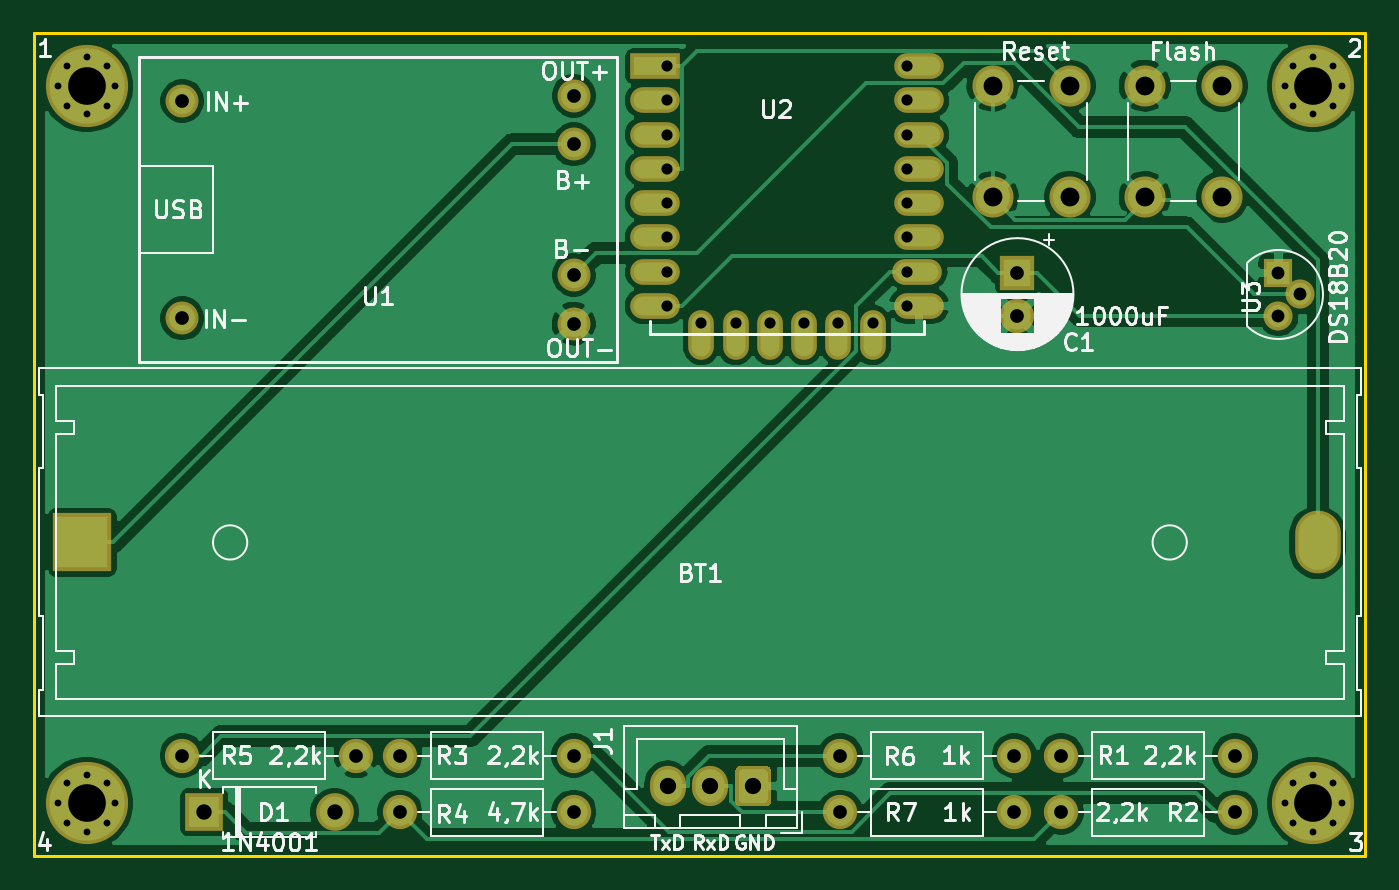
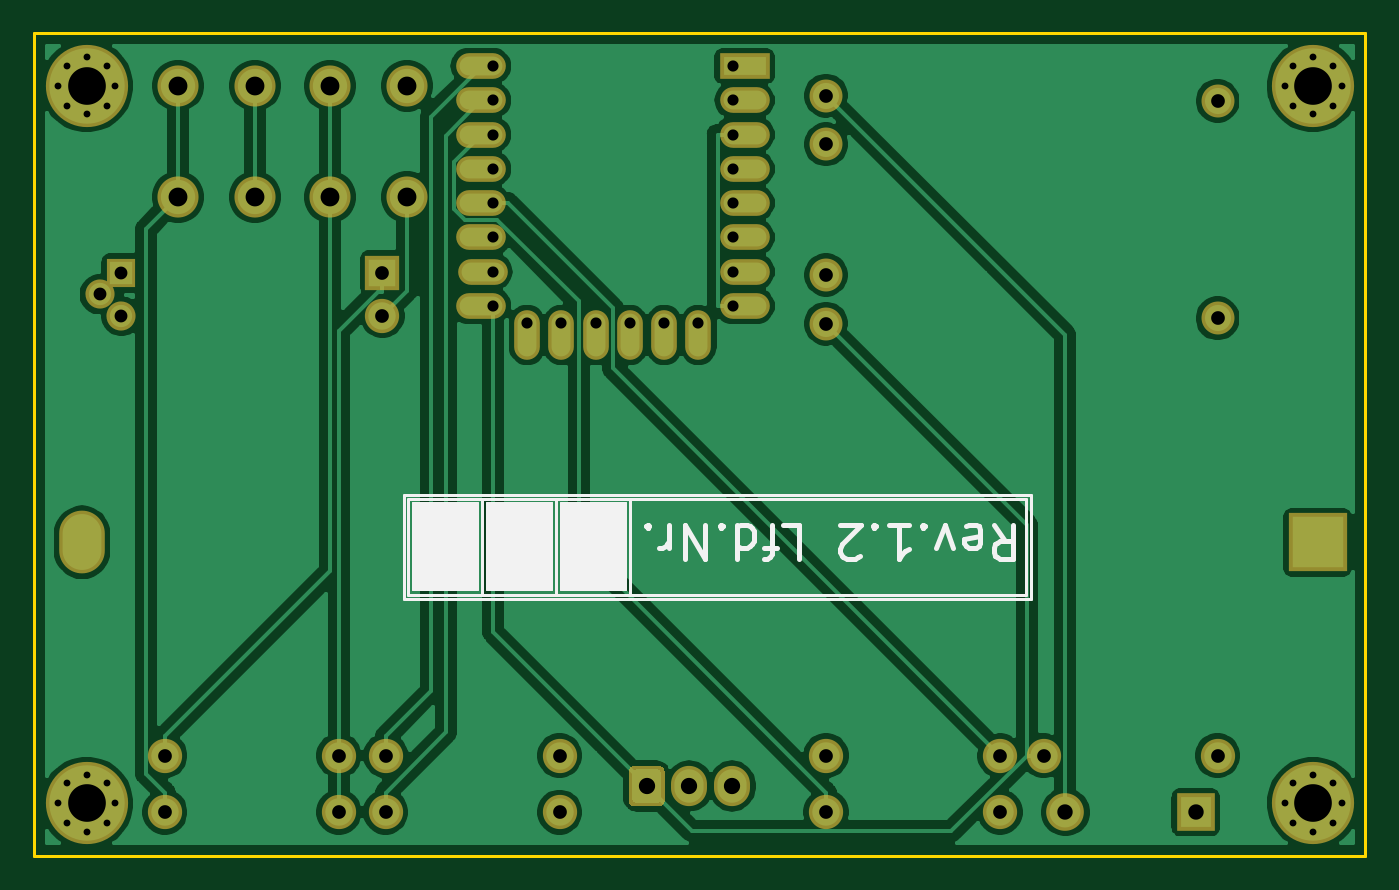
Circuit board: 11 layer files. Board 77.7 x 48.0 mm.
- bottom_copper: ltl-B_Cu.gbr (91589 bytes)
- bottom_mask: ltl-B_Mask.gbr (5413 bytes)
- paste: ltl-B_Paste.gbr (527 bytes)
- bottom_silk: ltl-B_SilkS.gbr (4758 bytes)
- outline: ltl-Edge_Cuts.gbr (718 bytes)
- top_copper: ltl-F_Cu.gbr (87175 bytes)
- top_mask: ltl-F_Mask.gbr (5413 bytes)
- paste: ltl-F_Paste.gbr (527 bytes)
- top_silk: ltl-F_SilkS.gbr (45348 bytes)
- drill: ltl-NPTH.drl (322 bytes)
- drill: ltl-PTH.drl (1872 bytes)

=== bottom_copper: ltl-B_Cu.gbr (91589 bytes, source omitted) ===
=== bottom_mask: ltl-B_Mask.gbr (5413 bytes, source omitted) ===
=== paste: ltl-B_Paste.gbr ===
G04 #@! TF.GenerationSoftware,KiCad,Pcbnew,5.1.5-52549c5~84~ubuntu18.04.1*
G04 #@! TF.CreationDate,2020-04-08T12:20:09+02:00*
G04 #@! TF.ProjectId,ltl,6c746c2e-6b69-4636-9164-5f7063625858,rev?*
G04 #@! TF.SameCoordinates,Original*
G04 #@! TF.FileFunction,Paste,Bot*
G04 #@! TF.FilePolarity,Positive*
%FSLAX46Y46*%
G04 Gerber Fmt 4.6, Leading zero omitted, Abs format (unit mm)*
G04 Created by KiCad (PCBNEW 5.1.5-52549c5~84~ubuntu18.04.1) date 2020-04-08 12:20:09*
%MOMM*%
%LPD*%
G04 APERTURE LIST*
G04 APERTURE END LIST*
M02*

=== bottom_silk: ltl-B_SilkS.gbr ===
G04 #@! TF.GenerationSoftware,KiCad,Pcbnew,5.1.5-52549c5~84~ubuntu18.04.1*
G04 #@! TF.CreationDate,2020-04-08T12:20:09+02:00*
G04 #@! TF.ProjectId,ltl,6c746c2e-6b69-4636-9164-5f7063625858,rev?*
G04 #@! TF.SameCoordinates,Original*
G04 #@! TF.FileFunction,Legend,Bot*
G04 #@! TF.FilePolarity,Positive*
%FSLAX46Y46*%
G04 Gerber Fmt 4.6, Leading zero omitted, Abs format (unit mm)*
G04 Created by KiCad (PCBNEW 5.1.5-52549c5~84~ubuntu18.04.1) date 2020-04-08 12:20:09*
%MOMM*%
%LPD*%
G04 APERTURE LIST*
%ADD10C,0.100000*%
%ADD11C,0.150000*%
%ADD12C,0.300000*%
G04 APERTURE END LIST*
D10*
G36*
X141732000Y-123444000D02*
G01*
X137922000Y-123444000D01*
X137922000Y-118364000D01*
X141732000Y-118364000D01*
X141732000Y-123444000D01*
G37*
X141732000Y-123444000D02*
X137922000Y-123444000D01*
X137922000Y-118364000D01*
X141732000Y-118364000D01*
X141732000Y-123444000D01*
G36*
X137414000Y-123444000D02*
G01*
X133604000Y-123444000D01*
X133604000Y-118364000D01*
X137414000Y-118364000D01*
X137414000Y-123444000D01*
G37*
X137414000Y-123444000D02*
X133604000Y-123444000D01*
X133604000Y-118364000D01*
X137414000Y-118364000D01*
X137414000Y-123444000D01*
G36*
X133096000Y-123444000D02*
G01*
X129286000Y-123444000D01*
X129286000Y-118364000D01*
X133096000Y-118364000D01*
X133096000Y-123444000D01*
G37*
X133096000Y-123444000D02*
X129286000Y-123444000D01*
X129286000Y-118364000D01*
X133096000Y-118364000D01*
X133096000Y-123444000D01*
D11*
X105918000Y-123698000D02*
X141986000Y-123698000D01*
X142240000Y-123952000D02*
X105664000Y-123952000D01*
X141986000Y-118110000D02*
X105918000Y-118110000D01*
X137668000Y-123698000D02*
X137668000Y-118110000D01*
X133350000Y-123698000D02*
X133350000Y-118110000D01*
X129032000Y-123698000D02*
X129032000Y-118110000D01*
D12*
X107824190Y-119618238D02*
X107157523Y-120570619D01*
X106681333Y-119618238D02*
X106681333Y-121618238D01*
X107443238Y-121618238D01*
X107633714Y-121523000D01*
X107728952Y-121427761D01*
X107824190Y-121237285D01*
X107824190Y-120951571D01*
X107728952Y-120761095D01*
X107633714Y-120665857D01*
X107443238Y-120570619D01*
X106681333Y-120570619D01*
X109443238Y-119713476D02*
X109252761Y-119618238D01*
X108871809Y-119618238D01*
X108681333Y-119713476D01*
X108586095Y-119903952D01*
X108586095Y-120665857D01*
X108681333Y-120856333D01*
X108871809Y-120951571D01*
X109252761Y-120951571D01*
X109443238Y-120856333D01*
X109538476Y-120665857D01*
X109538476Y-120475380D01*
X108586095Y-120284904D01*
X110205142Y-120951571D02*
X110681333Y-119618238D01*
X111157523Y-120951571D01*
X111919428Y-119808714D02*
X112014666Y-119713476D01*
X111919428Y-119618238D01*
X111824190Y-119713476D01*
X111919428Y-119808714D01*
X111919428Y-119618238D01*
X113919428Y-119618238D02*
X112776571Y-119618238D01*
X113347999Y-119618238D02*
X113347999Y-121618238D01*
X113157523Y-121332523D01*
X112967047Y-121142047D01*
X112776571Y-121046809D01*
X114776571Y-119808714D02*
X114871809Y-119713476D01*
X114776571Y-119618238D01*
X114681333Y-119713476D01*
X114776571Y-119808714D01*
X114776571Y-119618238D01*
X115633714Y-121427761D02*
X115728952Y-121523000D01*
X115919428Y-121618238D01*
X116395619Y-121618238D01*
X116586095Y-121523000D01*
X116681333Y-121427761D01*
X116776571Y-121237285D01*
X116776571Y-121046809D01*
X116681333Y-120761095D01*
X115538476Y-119618238D01*
X116776571Y-119618238D01*
X120109904Y-119618238D02*
X119157523Y-119618238D01*
X119157523Y-121618238D01*
X120490857Y-120951571D02*
X121252761Y-120951571D01*
X120776571Y-119618238D02*
X120776571Y-121332523D01*
X120871809Y-121523000D01*
X121062285Y-121618238D01*
X121252761Y-121618238D01*
X122776571Y-119618238D02*
X122776571Y-121618238D01*
X122776571Y-119713476D02*
X122586095Y-119618238D01*
X122205142Y-119618238D01*
X122014666Y-119713476D01*
X121919428Y-119808714D01*
X121824190Y-119999190D01*
X121824190Y-120570619D01*
X121919428Y-120761095D01*
X122014666Y-120856333D01*
X122205142Y-120951571D01*
X122586095Y-120951571D01*
X122776571Y-120856333D01*
X123728952Y-119808714D02*
X123824190Y-119713476D01*
X123728952Y-119618238D01*
X123633714Y-119713476D01*
X123728952Y-119808714D01*
X123728952Y-119618238D01*
X124681333Y-119618238D02*
X124681333Y-121618238D01*
X125824190Y-119618238D01*
X125824190Y-121618238D01*
X126776571Y-119618238D02*
X126776571Y-120951571D01*
X126776571Y-120570619D02*
X126871809Y-120761095D01*
X126967047Y-120856333D01*
X127157523Y-120951571D01*
X127347999Y-120951571D01*
X128014666Y-119808714D02*
X128109904Y-119713476D01*
X128014666Y-119618238D01*
X127919428Y-119713476D01*
X128014666Y-119808714D01*
X128014666Y-119618238D01*
D11*
X105918000Y-118110000D02*
X105918000Y-123698000D01*
X141986000Y-123698000D02*
X141986000Y-118110000D01*
X142240000Y-117856000D02*
X142240000Y-123952000D01*
X105664000Y-117856000D02*
X142240000Y-117856000D01*
X105664000Y-123952000D02*
X105664000Y-117856000D01*
M02*

=== outline: ltl-Edge_Cuts.gbr ===
G04 #@! TF.GenerationSoftware,KiCad,Pcbnew,5.1.5-52549c5~84~ubuntu18.04.1*
G04 #@! TF.CreationDate,2020-04-08T12:20:09+02:00*
G04 #@! TF.ProjectId,ltl,6c746c2e-6b69-4636-9164-5f7063625858,rev?*
G04 #@! TF.SameCoordinates,Original*
G04 #@! TF.FileFunction,Profile,NP*
%FSLAX46Y46*%
G04 Gerber Fmt 4.6, Leading zero omitted, Abs format (unit mm)*
G04 Created by KiCad (PCBNEW 5.1.5-52549c5~84~ubuntu18.04.1) date 2020-04-08 12:20:09*
%MOMM*%
%LPD*%
G04 APERTURE LIST*
%ADD10C,0.150000*%
G04 APERTURE END LIST*
D10*
X86106000Y-138938000D02*
X163830000Y-138938000D01*
X163830000Y-90932000D02*
X86106000Y-90932000D01*
X163830000Y-138938000D02*
X163830000Y-90932000D01*
X86106000Y-138938000D02*
X86106000Y-90932000D01*
M02*

=== top_copper: ltl-F_Cu.gbr (87175 bytes, source omitted) ===
=== top_mask: ltl-F_Mask.gbr ===
G04 #@! TF.GenerationSoftware,KiCad,Pcbnew,5.1.5-52549c5~84~ubuntu18.04.1*
G04 #@! TF.CreationDate,2020-04-08T12:20:09+02:00*
G04 #@! TF.ProjectId,ltl,6c746c2e-6b69-4636-9164-5f7063625858,rev?*
G04 #@! TF.SameCoordinates,Original*
G04 #@! TF.FileFunction,Soldermask,Top*
G04 #@! TF.FilePolarity,Negative*
%FSLAX46Y46*%
G04 Gerber Fmt 4.6, Leading zero omitted, Abs format (unit mm)*
G04 Created by KiCad (PCBNEW 5.1.5-52549c5~84~ubuntu18.04.1) date 2020-04-08 12:20:09*
%MOMM*%
%LPD*%
G04 APERTURE LIST*
%ADD10O,2.662000X3.662000*%
%ADD11R,3.400000X3.400000*%
%ADD12C,1.924000*%
%ADD13C,1.100000*%
%ADD14C,4.800000*%
%ADD15O,2.200000X2.200000*%
%ADD16R,2.200000X2.200000*%
%ADD17O,2.000000X2.000000*%
%ADD18C,2.000000*%
%ADD19R,2.000000X2.000000*%
%ADD20C,1.700000*%
%ADD21R,1.700000X1.700000*%
%ADD22C,0.100000*%
%ADD23O,2.100000X2.350000*%
%ADD24R,2.900000X1.500000*%
%ADD25O,2.900000X1.500000*%
%ADD26O,1.500000X2.900000*%
%ADD27C,2.400000*%
G04 APERTURE END LIST*
D10*
X161036000Y-120650000D03*
D11*
X88900000Y-120650000D03*
D12*
X94742000Y-94869000D03*
X94742000Y-107569000D03*
X117602000Y-94564200D03*
X117602000Y-107873800D03*
X117602000Y-105029000D03*
X117602000Y-97409000D03*
D13*
X161948726Y-134723274D03*
X160782000Y-134240000D03*
X159615274Y-134723274D03*
X159132000Y-135890000D03*
X159615274Y-137056726D03*
X160782000Y-137540000D03*
X161948726Y-137056726D03*
X162432000Y-135890000D03*
D14*
X160782000Y-135890000D03*
X160782000Y-93980000D03*
D13*
X162432000Y-93980000D03*
X161948726Y-95146726D03*
X160782000Y-95630000D03*
X159615274Y-95146726D03*
X159132000Y-93980000D03*
X159615274Y-92813274D03*
X160782000Y-92330000D03*
X161948726Y-92813274D03*
D14*
X89154000Y-135890000D03*
D13*
X90804000Y-135890000D03*
X90320726Y-137056726D03*
X89154000Y-137540000D03*
X87987274Y-137056726D03*
X87504000Y-135890000D03*
X87987274Y-134723274D03*
X89154000Y-134240000D03*
X90320726Y-134723274D03*
X90320726Y-92813274D03*
X89154000Y-92330000D03*
X87987274Y-92813274D03*
X87504000Y-93980000D03*
X87987274Y-95146726D03*
X89154000Y-95630000D03*
X90320726Y-95146726D03*
X90804000Y-93980000D03*
D14*
X89154000Y-93980000D03*
D15*
X103632000Y-136398000D03*
D16*
X96012000Y-136398000D03*
D17*
X117602000Y-136398000D03*
D18*
X107442000Y-136398000D03*
D17*
X117602000Y-133096000D03*
D18*
X107442000Y-133096000D03*
D17*
X156210000Y-136398000D03*
D18*
X146050000Y-136398000D03*
D17*
X156210000Y-133096000D03*
D18*
X146050000Y-133096000D03*
D17*
X143320000Y-133096000D03*
D18*
X133160000Y-133096000D03*
X133160000Y-136398000D03*
D17*
X143320000Y-136398000D03*
D19*
X143510000Y-104902000D03*
D18*
X143510000Y-107402000D03*
X104902000Y-133096000D03*
D17*
X94742000Y-133096000D03*
D20*
X160020000Y-106172000D03*
X158750000Y-107442000D03*
D21*
X158750000Y-104902000D03*
D22*
G36*
X128851447Y-133700487D02*
G01*
X128881425Y-133704934D01*
X128910824Y-133712298D01*
X128939358Y-133722508D01*
X128966755Y-133735465D01*
X128992750Y-133751046D01*
X129017092Y-133769100D01*
X129039548Y-133789452D01*
X129059900Y-133811908D01*
X129077954Y-133836250D01*
X129093535Y-133862245D01*
X129106492Y-133889642D01*
X129116702Y-133918176D01*
X129124066Y-133947575D01*
X129128513Y-133977553D01*
X129130000Y-134007823D01*
X129130000Y-135740177D01*
X129128513Y-135770447D01*
X129124066Y-135800425D01*
X129116702Y-135829824D01*
X129106492Y-135858358D01*
X129093535Y-135885755D01*
X129077954Y-135911750D01*
X129059900Y-135936092D01*
X129039548Y-135958548D01*
X129017092Y-135978900D01*
X128992750Y-135996954D01*
X128966755Y-136012535D01*
X128939358Y-136025492D01*
X128910824Y-136035702D01*
X128881425Y-136043066D01*
X128851447Y-136047513D01*
X128821177Y-136049000D01*
X127338823Y-136049000D01*
X127308553Y-136047513D01*
X127278575Y-136043066D01*
X127249176Y-136035702D01*
X127220642Y-136025492D01*
X127193245Y-136012535D01*
X127167250Y-135996954D01*
X127142908Y-135978900D01*
X127120452Y-135958548D01*
X127100100Y-135936092D01*
X127082046Y-135911750D01*
X127066465Y-135885755D01*
X127053508Y-135858358D01*
X127043298Y-135829824D01*
X127035934Y-135800425D01*
X127031487Y-135770447D01*
X127030000Y-135740177D01*
X127030000Y-134007823D01*
X127031487Y-133977553D01*
X127035934Y-133947575D01*
X127043298Y-133918176D01*
X127053508Y-133889642D01*
X127066465Y-133862245D01*
X127082046Y-133836250D01*
X127100100Y-133811908D01*
X127120452Y-133789452D01*
X127142908Y-133769100D01*
X127167250Y-133751046D01*
X127193245Y-133735465D01*
X127220642Y-133722508D01*
X127249176Y-133712298D01*
X127278575Y-133704934D01*
X127308553Y-133700487D01*
X127338823Y-133699000D01*
X128821177Y-133699000D01*
X128851447Y-133700487D01*
G37*
D23*
X125580000Y-134874000D03*
X123080000Y-134874000D03*
D24*
X122363000Y-92837000D03*
D25*
X122363000Y-94837000D03*
X122363000Y-96837000D03*
X122363000Y-98837000D03*
X122363000Y-100837000D03*
X122363000Y-102837000D03*
X122363000Y-104837000D03*
X122363000Y-106837000D03*
X137763000Y-106837000D03*
X137663000Y-104837000D03*
X137763000Y-102837000D03*
X137763000Y-100837000D03*
X137763000Y-98837000D03*
X137763000Y-96837000D03*
X137763000Y-94837000D03*
X137763000Y-92837000D03*
D26*
X125053000Y-108537000D03*
X127053000Y-108537000D03*
X129053000Y-108537000D03*
X131053000Y-108537000D03*
X133053000Y-108537000D03*
X135053000Y-108537000D03*
D27*
X155448000Y-100480000D03*
X150948000Y-100480000D03*
X155448000Y-93980000D03*
X150948000Y-93980000D03*
X142058000Y-93980000D03*
X146558000Y-93980000D03*
X142058000Y-100480000D03*
X146558000Y-100480000D03*
M02*

=== paste: ltl-F_Paste.gbr ===
G04 #@! TF.GenerationSoftware,KiCad,Pcbnew,5.1.5-52549c5~84~ubuntu18.04.1*
G04 #@! TF.CreationDate,2020-04-08T12:20:09+02:00*
G04 #@! TF.ProjectId,ltl,6c746c2e-6b69-4636-9164-5f7063625858,rev?*
G04 #@! TF.SameCoordinates,Original*
G04 #@! TF.FileFunction,Paste,Top*
G04 #@! TF.FilePolarity,Positive*
%FSLAX46Y46*%
G04 Gerber Fmt 4.6, Leading zero omitted, Abs format (unit mm)*
G04 Created by KiCad (PCBNEW 5.1.5-52549c5~84~ubuntu18.04.1) date 2020-04-08 12:20:09*
%MOMM*%
%LPD*%
G04 APERTURE LIST*
G04 APERTURE END LIST*
M02*

=== top_silk: ltl-F_SilkS.gbr (45348 bytes, source omitted) ===
=== drill: ltl-NPTH.drl ===
M48
; DRILL file {KiCad 5.1.5-52549c5~84~ubuntu18.04.1} date Mi 08 Apr 2020 12:20:07 CEST
; FORMAT={-:-/ absolute / inch / decimal}
; #@! TF.CreationDate,2020-04-08T12:20:07+02:00
; #@! TF.GenerationSoftware,Kicad,Pcbnew,5.1.5-52549c5~84~ubuntu18.04.1
; #@! TF.FileFunction,NonPlated,1,2,NPTH
FMAT,2
INCH
%
G90
G05
T0
M30

=== drill: ltl-PTH.drl ===
M48
; DRILL file {KiCad 5.1.5-52549c5~84~ubuntu18.04.1} date Mi 08 Apr 2020 12:20:07 CEST
; FORMAT={-:-/ absolute / inch / decimal}
; #@! TF.CreationDate,2020-04-08T12:20:07+02:00
; #@! TF.GenerationSoftware,Kicad,Pcbnew,5.1.5-52549c5~84~ubuntu18.04.1
; #@! TF.FileFunction,Plated,1,2,PTH
FMAT,2
INCH
T1C0.0157
T2C0.0197
T3C0.0236
T4C0.0256
T5C0.0295
T6C0.0315
T7C0.0354
T8C0.0374
T9C0.0433
T10C0.0866
%
G90
G05
T1
X6.33Y-5.415
X6.2841Y-3.6541
X3.445Y-3.7
X3.4641Y-3.6541
X3.4641Y-3.7459
X3.51Y-3.635
X3.51Y-3.765
X3.5559Y-3.6541
X3.5559Y-3.7459
X3.575Y-3.7
X3.445Y-5.35
X3.4641Y-5.3041
X3.4641Y-5.3959
X3.51Y-5.285
X3.51Y-5.415
X3.5559Y-5.3041
X3.5559Y-5.3959
X3.575Y-5.35
X6.265Y-5.35
X6.2841Y-5.3041
X6.2841Y-5.3959
X6.33Y-5.285
X6.3759Y-5.3041
X6.3759Y-5.3959
X6.395Y-5.35
X6.265Y-3.7
X6.2841Y-3.7459
X6.33Y-3.635
X6.33Y-3.765
X6.3759Y-3.6541
X6.3759Y-3.7459
X6.395Y-3.7
T4
X4.845Y-3.655
X4.845Y-3.7337
X4.845Y-3.8125
X4.845Y-3.8912
X4.845Y-3.97
X4.845Y-4.0487
X4.845Y-4.1274
X4.845Y-4.2062
X4.9233Y-4.2456
X5.0021Y-4.2456
X5.0808Y-4.2456
X5.1596Y-4.2456
X5.2383Y-4.2456
X5.317Y-4.2456
X5.3962Y-3.655
X5.3962Y-3.7337
X5.3962Y-3.8125
X5.3962Y-3.8912
X5.3962Y-3.97
X5.3962Y-4.0487
X5.3962Y-4.1274
X5.3962Y-4.2062
T5
X6.25Y-4.13
X6.25Y-4.23
X6.3Y-4.18
T6
X3.73Y-5.24
X4.13Y-5.24
X5.2425Y-5.37
X5.6425Y-5.37
X5.75Y-5.24
X6.15Y-5.24
X4.23Y-5.37
X4.63Y-5.37
X4.23Y-5.24
X4.63Y-5.24
X3.73Y-3.735
X3.73Y-4.235
X4.63Y-3.723
X4.63Y-3.835
X4.63Y-4.135
X4.63Y-4.247
X5.65Y-4.13
X5.65Y-4.2284
X5.2425Y-5.24
X5.6425Y-5.24
X5.75Y-5.37
X6.15Y-5.37
T7
X3.78Y-5.37
X4.08Y-5.37
T8
X4.8457Y-5.31
X4.9441Y-5.31
X5.0425Y-5.31
T9
X5.9428Y-3.7
X5.9428Y-3.9559
X6.12Y-3.7
X6.12Y-3.9559
X5.5928Y-3.7
X5.5928Y-3.9559
X5.77Y-3.7
X5.77Y-3.9559
T10
X3.51Y-5.35
X6.33Y-5.35
X6.33Y-3.7
X3.51Y-3.7
T2
G00X6.34Y-4.7303
M15
G01X6.34Y-4.7697
M16
G05
T3
G00X3.5Y-4.7303
M15
G01X3.5Y-4.7697
M16
G05
T0
M30
